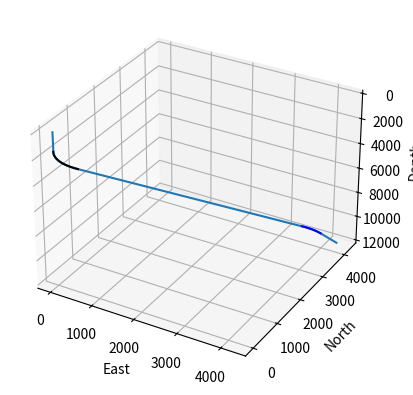

Recreate this plot in Python.
import numpy as np
import pandas as pd
import matplotlib.pyplot as plt
import math

vt = 12000
ht = 6000
azi = 0.785398
sur_co = np.array([0, 0])
tar_co = np.array([sur_co[0]+ht*math.sin(azi),sur_co[1]+ht*math.cos(azi)])
kop = 1500
build_up = 2
drop_off = 1.5
eoc = 11000
f_inc = 0.349066

# vt = int(input("Enter vertical depth (vt): "))
# kop = int(input("Enter kickoff point (kop): "))
# build_up = float(input("Enter build-up rate (degrees per 100m): "))
# drop_off = float(input("Enter drop-off rate (degrees per 100m): "))
# eoc = int(input("Enter end of curve depth (eoc): "))
# f_inc = float(input("Enter final inclination (in degrees): "))
# f_inc = math.radians(f_inc)

# # # Surface coordinates input (two float values)
# surface_x = float(input("Enter surface East-coordinate: "))
# surface_y = float(input("Enter surface North-coordinate: "))
# sur_co = np.array([surface_x, surface_y])
# ht = int(input("Enter horizontal depth (ht): "))
# azi = float(input("Enter azimuth in degrees "))
# azi = math.radians(azi)


r1 = 18000/(3.14*build_up)
r2 = 18000/(3.14*drop_off)

oq = ht - r1 - r2*math.cos(f_inc) - (vt - eoc)*math.tan(f_inc)
op = eoc - kop + r2*math.sin(f_inc)
qs = r1 + r2
pq = (op**2 + oq**2)**0.5
ps = (pq**2 - qs**2)**0.5
x = math.atan(oq/op)
y = math.atan(qs/ps)
alpha = x + y

vc = r1*math.sin(alpha)
vc = math.ceil(vc)
vd = ps*math.cos(alpha)
vd = math.ceil(vd)
ve = eoc - vd - vc - kop
v5 = ve + r2*math.sin(f_inc)
v5 = math.ceil(v5)
vf = vt - eoc


e = []
n = []
d = []
e1 = []
n1 = []
d1 = []
e2 = []
n2 = []
d2 = []
h = []


nitr = sur_co[1]
eitr = sur_co[0]
ditr = 0
#vertical drilling
for i in range(kop +1):
  n.append(nitr)
  e.append(eitr)
  d.append(ditr)
  ditr += 1


#build up
for i in range(1,vc+1):
  
  d.append(ditr)
  beta = math.asin(i / r1)
  hitr = r1 - i/(math.tan(beta))
  h.append(hitr)
  eitr = hitr*math.sin(azi)
  nitr = hitr*math.cos(azi)
  eitr = eitr + sur_co[0]
  nitr = nitr + sur_co[1]
  ditr += 1
  e.append(eitr)
  n.append(nitr)
  e1.append(eitr)
  n1.append(nitr)
  d1.append(ditr)

#hold
for i in range(1,vd+1):
  ditr += 1
  d.append(ditr)
  hitr = i*math.tan(alpha) + r1*(1 - math.cos(alpha))
  h.append(hitr)
  nitr = hitr*math.cos(azi)
  eitr = hitr*math.sin(azi)
  eitr = eitr + sur_co[0]
  nitr = nitr + sur_co[1]
  e.append(eitr)
  n.append(nitr)
  
  
#drop
hd = h[-1]
gamma = 0
p5 = 0
for i in range(1,ve+1):
  ditr += 1
  d.append(ditr)
  p5 = v5 - i
  gamma = math.asin(p5/r2)
  hitr = r2*math.cos(gamma) - r2*math.cos(alpha) + hd
  h.append(hitr)
  nitr = hitr*math.cos(azi)
  eitr = hitr*math.sin(azi)
  eitr = eitr + sur_co[0]
  nitr = nitr + sur_co[1]
  e.append(eitr)
  n.append(nitr)
  e2.append(eitr)
  n2.append(nitr)
  d2.append(ditr)

  

#hold
he = h[-1]
for i in range(1 , vf):
  ditr += 1
  
  hitr = he + i*math.tan(f_inc)
  h.append(hitr)
  nitr = hitr*math.cos(azi)
  eitr = hitr*math.sin(azi)
  eitr = eitr + sur_co[0]
  nitr = nitr + sur_co[1]
  e.append(eitr)
  n.append(nitr)
  d.append(ditr)

ax = plt.axes(projection = '3d')
ax.plot(e,n,d)
ax.plot(e1,n1,d1,color = 'k')
ax.plot(e2,n2,d2,color = 'b')
plt.xlabel("East")
plt.ylabel("North")
ax.set_zlabel('Depth')
ay = plt.gca()
ay.invert_zaxis()

df = pd.DataFrame({'e': e,'n': n,  'd':d})
csv_file_path = 'type_2.csv'
df.to_csv(csv_file_path, index=False)  

plt.show()
